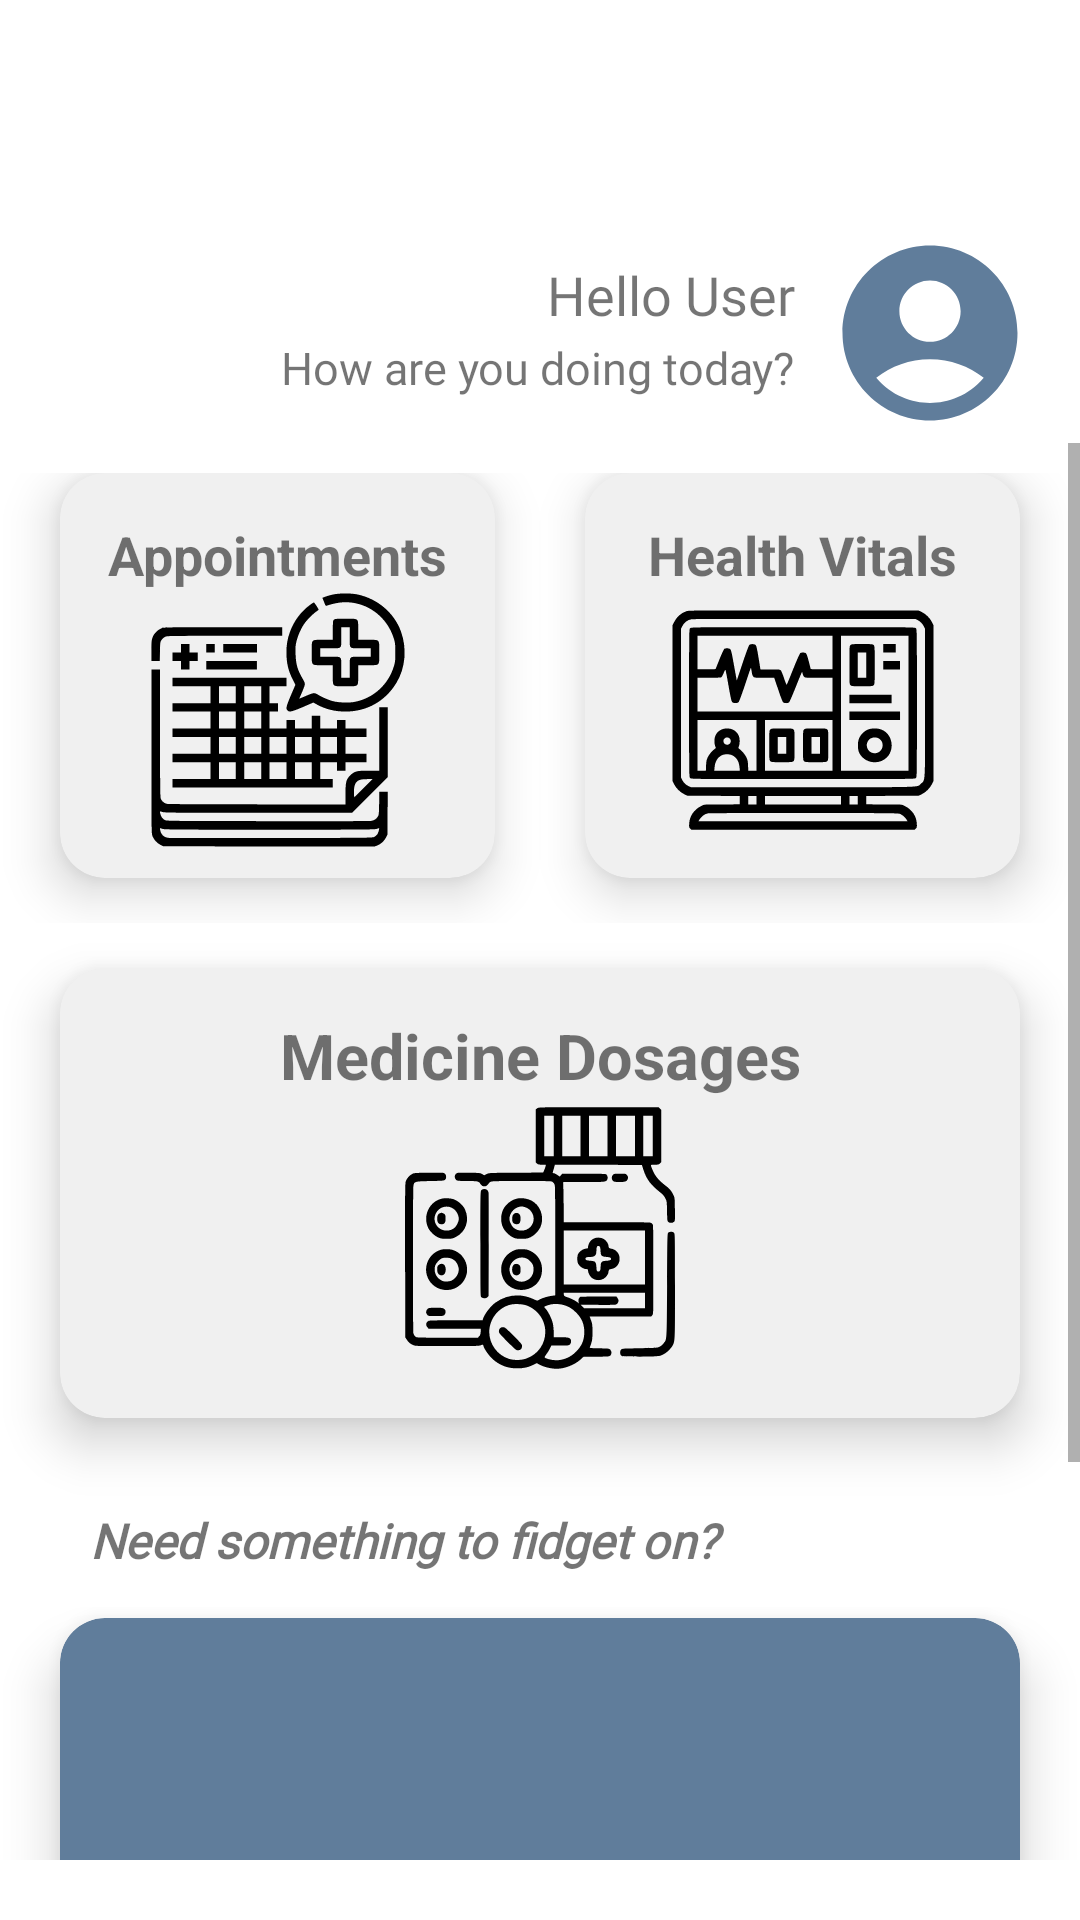

This screen was rendered from an Android layout file. Write that file and the resources it references.
<!-- AndroidManifest.xml: application theme Theme.HealthAlert -->
<!-- res/layout/home_content.xml -->
<?xml version="1.0" encoding="utf-8"?>
<RelativeLayout xmlns:android="http://schemas.android.com/apk/res/android"
    xmlns:app="http://schemas.android.com/apk/res-auto"
    xmlns:tools="http://schemas.android.com/tools"
    android:id="@+id/profile_layout"
    android:layout_width="match_parent"
    android:layout_height="wrap_content">

    <include
        android:id="@+id/bar"
        layout="@layout/toolbar"
        android:layout_width="match_parent"
        android:layout_height="wrap_content" />

    <RelativeLayout
        android:layout_width="match_parent"
        android:layout_height="wrap_content"
        android:layout_below="@+id/bar"
        android:layout_marginTop="10sp">

        <ImageView
            android:id="@+id/user_profile_pic"
            android:layout_width="70dp"
            android:layout_height="70dp"
            android:layout_alignParentEnd="true"
            android:layout_marginTop="10dp"
            android:layout_marginEnd="15dp"
            android:clickable="true"
            android:contentDescription="@string/profile_pic"
            android:focusable="true"
            android:src="@drawable/ic_profile" />

        <TextView
            android:id="@+id/username"
            android:layout_width="wrap_content"
            android:layout_height="wrap_content"
            android:layout_gravity="center_horizontal"
            android:layout_marginStart="20dp"
            android:layout_marginTop="20dp"
            android:layout_marginEnd="10sp"
            android:layout_toStartOf="@+id/user_profile_pic"
            android:fontFamily="@font/poppins"
            android:gravity="center_vertical"
            android:text="@string/hello_message"
            android:textSize="18sp" />

        <TextView
            android:id="@+id/greetings"
            android:layout_width="wrap_content"
            android:layout_height="wrap_content"
            android:layout_below="@+id/username"
            android:layout_gravity="center_horizontal"
            android:layout_marginStart="20dp"
            android:layout_marginTop="2dp"
            android:layout_marginEnd="10sp"
            android:layout_toStartOf="@+id/user_profile_pic"
            android:fontFamily="@font/poppins"
            android:gravity="center_vertical"
            android:text="@string/greetings"
            android:textSize="15sp" />

        <ScrollView
            android:id="@+id/user_info_scrollview"
            android:layout_width="match_parent"
            android:layout_height="wrap_content"
            android:layout_below="@+id/greetings"
            android:layout_marginTop="15sp"
            android:layout_marginBottom="20dp">

            <RelativeLayout
                android:layout_width="match_parent"
                android:layout_height="wrap_content"
                android:layout_marginTop="10sp">

                <LinearLayout
                    android:id="@+id/first_two"
                    android:layout_width="match_parent"
                    android:layout_height="wrap_content"
                    android:orientation="horizontal"
                    android:weightSum="2">

                    <com.google.android.material.card.MaterialCardView
                        android:id="@+id/appointments_card_view"
                        android:layout_width="wrap_content"
                        android:layout_height="wrap_content"
                        android:layout_marginStart="20dp"
                        android:layout_marginEnd="15dp"
                        android:layout_marginBottom="15dp"
                        android:layout_weight="1"
                        android:background="@drawable/bordered_shape"
                        android:clickable="true"
                        android:focusable="true"
                        android:foreground="?selectableItemBackground"
                        app:cardBackgroundColor="@color/greyish"
                        app:cardCornerRadius="15dp"
                        app:cardElevation="10dp"
                        app:cardPreventCornerOverlap="true"
                        app:contentPadding="10dp">

                        <TextView
                            android:id="@+id/appointment_txt"
                            android:layout_width="match_parent"
                            android:layout_height="wrap_content"
                            android:padding="5dp"
                            android:text="@string/appointments"
                            android:textAlignment="center"
                            android:textSize="18sp"
                            android:textStyle="bold" />

                        <ImageView
                            android:layout_width="150dp"
                            android:layout_height="100dp"
                            android:layout_gravity="center"
                            android:layout_marginTop="15dp"
                            android:contentDescription="@string/appointments"
                            android:padding="5dp"
                            android:scaleType="fitCenter"
                            android:src="@drawable/ic_medical_appointment" />
                    </com.google.android.material.card.MaterialCardView>

                    <com.google.android.material.card.MaterialCardView
                        android:id="@+id/health_vitals_card_view"
                        android:layout_width="wrap_content"
                        android:layout_height="wrap_content"
                        android:layout_marginStart="15dp"
                        android:layout_marginEnd="20dp"
                        android:layout_marginBottom="15dp"
                        android:layout_weight="1"
                        android:background="@drawable/bordered_shape"
                        android:clickable="true"
                        android:focusable="true"
                        android:foreground="?selectableItemBackground"
                        app:cardBackgroundColor="@color/greyish"
                        app:cardCornerRadius="15dp"
                        app:cardElevation="10dp"
                        app:contentPadding="10dp">

                        <TextView
                            android:id="@+id/health_vitals_txt"
                            android:layout_width="match_parent"
                            android:layout_height="wrap_content"
                            android:layout_marginBottom="10dp"
                            android:padding="5dp"
                            android:text="@string/health_vitals"
                            android:textAlignment="center"
                            android:textSize="18sp"
                            android:textStyle="bold" />

                        <ImageView
                            android:layout_width="150dp"
                            android:layout_height="100dp"
                            android:layout_gravity="center"
                            android:layout_marginTop="15dp"
                            android:contentDescription="@string/health_vitals"
                            android:padding="5dp"
                            android:scaleType="fitCenter"
                            android:src="@drawable/ic_vital_signs" />
                    </com.google.android.material.card.MaterialCardView>
                </LinearLayout>

                <com.google.android.material.card.MaterialCardView
                    android:id="@+id/medicine_dosage_card_view"
                    android:layout_width="match_parent"
                    android:layout_height="wrap_content"
                    android:layout_below="@+id/first_two"
                    android:layout_marginStart="20dp"
                    android:layout_marginTop="15dp"
                    android:layout_marginEnd="20dp"
                    android:layout_marginBottom="15dp"
                    android:clickable="true"
                    android:focusable="true"
                    android:foreground="?selectableItemBackground"
                    app:cardBackgroundColor="@color/greyish"
                    app:cardCornerRadius="15dp"
                    app:cardElevation="10dp"
                    app:contentPadding="10dp">

                    <TextView
                        android:id="@+id/medecine_txt"
                        android:layout_width="match_parent"
                        android:layout_height="wrap_content"
                        android:layout_marginBottom="10dp"
                        android:padding="5dp"
                        android:text="@string/medicine_dosages"
                        android:textAlignment="center"
                        android:textSize="21sp"
                        android:textStyle="bold" />

                    <ImageView
                        android:layout_width="match_parent"
                        android:layout_height="100dp"
                        android:layout_marginTop="30dp"
                        android:contentDescription="@string/appointments"
                        android:padding="5dp"
                        android:scaleType="fitCenter"
                        android:src="@drawable/ic_medicine_dosage" />
                </com.google.android.material.card.MaterialCardView>

                <TextView
                    android:layout_width="match_parent"
                    android:layout_height="wrap_content"
                    android:id="@+id/fidget_txt"
                    android:layout_below="@+id/medicine_dosage_card_view"
                    android:text="Need something to fidget on?"
                    android:layout_marginStart="30sp"
                    android:layout_marginTop="15sp"
                    android:textSize="16sp"
                    android:textStyle="italic|bold"
                    android:fontFamily="@font/poppins"/>

                <com.google.android.material.card.MaterialCardView
                    android:id="@+id/fidget_btn"
                    android:layout_width="match_parent"
                    android:layout_height="250sp"
                    android:layout_below="@+id/fidget_txt"
                    android:layout_marginHorizontal="20sp"
                    android:layout_marginVertical="15sp"
                    android:clickable="true"
                    android:focusable="true"
                    android:foreground="?selectableItemBackground"
                    app:cardBackgroundColor="@color/blue_grey"
                    app:cardCornerRadius="15dp"
                    app:cardElevation="10dp"
                    app:contentPadding="10dp">

                    <TextView
                        android:layout_width="match_parent"
                        android:layout_height="wrap_content"
                        android:text="Tap On Me!"
                        android:textAlignment="center"
                        android:layout_gravity="center"
                        android:textSize="30sp"
                        android:textStyle="bold"
                        android:fontFamily="@font/poppins"
                        android:textColor="@color/greyish"/>

                </com.google.android.material.card.MaterialCardView>

            </RelativeLayout>
        </ScrollView>
    </RelativeLayout>

</RelativeLayout>
<!-- res/layout/toolbar.xml (included above) -->
<?xml version="1.0" encoding="utf-8"?>
<LinearLayout xmlns:android="http://schemas.android.com/apk/res/android"
    android:layout_width="match_parent"
    android:layout_height="wrap_content">

    <androidx.appcompat.widget.Toolbar
        android:id="@+id/toolbar"
        android:layout_width="match_parent"
        android:layout_height="?attr/actionBarSize"
        android:theme="@style/Theme.HealthAlert.AppBarOverlay"
        android:popupTheme="@style/Theme.HealthAlert.PopupOverlay" />

</LinearLayout>
<!-- resources referenced by this layout -->
<resources>
  <color name="blue_grey">#FF607D9B</color>
  <color name="greyish">#FFF0F0F0</color>
  <!-- drawable bordered_shape (drawable) -->
  <?xml version="1.0" encoding="utf-8"?>
  <shape xmlns:android="http://schemas.android.com/apk/res/android"
      android:shape="rectangle">
  
      <stroke
          android:width="1dp">
      </stroke>
  
      <corners
          android:radius="15dp"/>
  
      <padding
          android:top="10dp"
          android:bottom="10dp"
          android:left="20dp"
          android:right="20dp"/>
  </shape>
  <!-- drawable ic_medical_appointment: vector/xml drawable (drawable, 5611 chars, omitted) -->
  <!-- drawable ic_medicine_dosage: vector/xml drawable (drawable, 9404 chars, omitted) -->
  <!-- drawable ic_profile (drawable) -->
  <vector android:height="24dp" android:tint="@color/blue_grey"
      android:viewportHeight="24" android:viewportWidth="24"
      android:width="24dp" xmlns:android="http://schemas.android.com/apk/res/android">
      <path android:fillColor="@android:color/white" android:pathData="M12,2C6.48,2 2,6.48 2,12s4.48,10 10,10s10,-4.48 10,-10S17.52,2 12,2zM12,6c1.93,0 3.5,1.57 3.5,3.5S13.93,13 12,13s-3.5,-1.57 -3.5,-3.5S10.07,6 12,6zM12,20c-2.03,0 -4.43,-0.82 -6.14,-2.88C7.55,15.8 9.68,15 12,15s4.45,0.8 6.14,2.12C16.43,19.18 14.03,20 12,20z"/>
  </vector>
  <!-- drawable ic_vital_signs: vector/xml drawable (drawable, 5626 chars, omitted) -->
  <string name="appointments">Appointments</string>
  <string name="greetings">How are you doing today?</string>
  <string name="health_vitals">Health Vitals</string>
  <string name="hello_message">Hello User</string>
  <string name="medicine_dosages">Medicine Dosages</string>
  <string name="profile_pic">Profile Picture</string>
  <style name="Theme.HealthAlert.AppBarOverlay" parent="Theme.MaterialComponents.DayNight.DarkActionBar" />
  <style name="Theme.HealthAlert.PopupOverlay" parent="ThemeOverlay.AppCompat.Light" />
  <style name="Theme.HealthAlert" parent="Theme.MaterialComponents.DayNight.NoActionBar">
          
          <item name="colorPrimary">@color/blue</item>
          <item name="colorPrimaryVariant">@color/blue</item>
          <item name="colorOnPrimary">@color/white</item>
          <item name="colorError">@color/red</item>
          
          <item name="colorSecondary">@color/orange</item>
          <item name="colorSecondaryVariant">@color/orange</item>
          <item name="colorOnSecondary">@color/black</item>
          
          <item name="android:statusBarColor" tools:targetApi="l">?attr/colorPrimaryVariant</item>
          
          <item name="android:windowFullscreen">false</item>
          <item name="android:windowContentOverlay">@null</item>
          <item name="android:fitsSystemWindows">false</item>
      </style>
  <color name="blue">#FF2F80ED</color>
  <color name="white">#FFFFFFFF</color>
  <color name="red">#FFFF0000</color>
  <color name="orange">#FFF2994A</color>
  <color name="black">#FF000000</color>
</resources>
